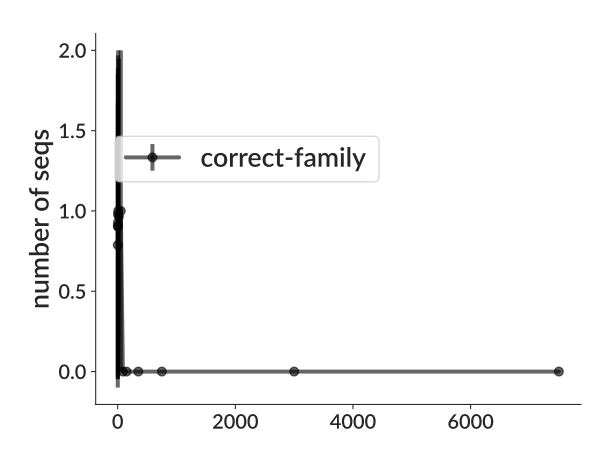

Values plotted in this chart, from the file beside it:
bin_low_edge, contents, binlabel, error
-713.8, 0.0, , 0.0
0.5, 0.7879, , 0.8876
1.5, 0.9038, , 0.9507
2.5, 0.9275, , 0.9631
3.5, 0.9792, , 0.9895
4.5, 0.9038, , 0.9507
5.5, 1.0, , 1.0
10.5, 0.9655, , 0.9826
30.5, 1.0, , 1.0
75.5, 0.0, , 0.0
100.5, 0.0, , 0.0
200.5, 0.0, , 0.0
500.5, 0.0, , 0.0
1000, 0.0, , 0.0
5000, 0.0, , 0.0
10000, 0.0, , 0.0
